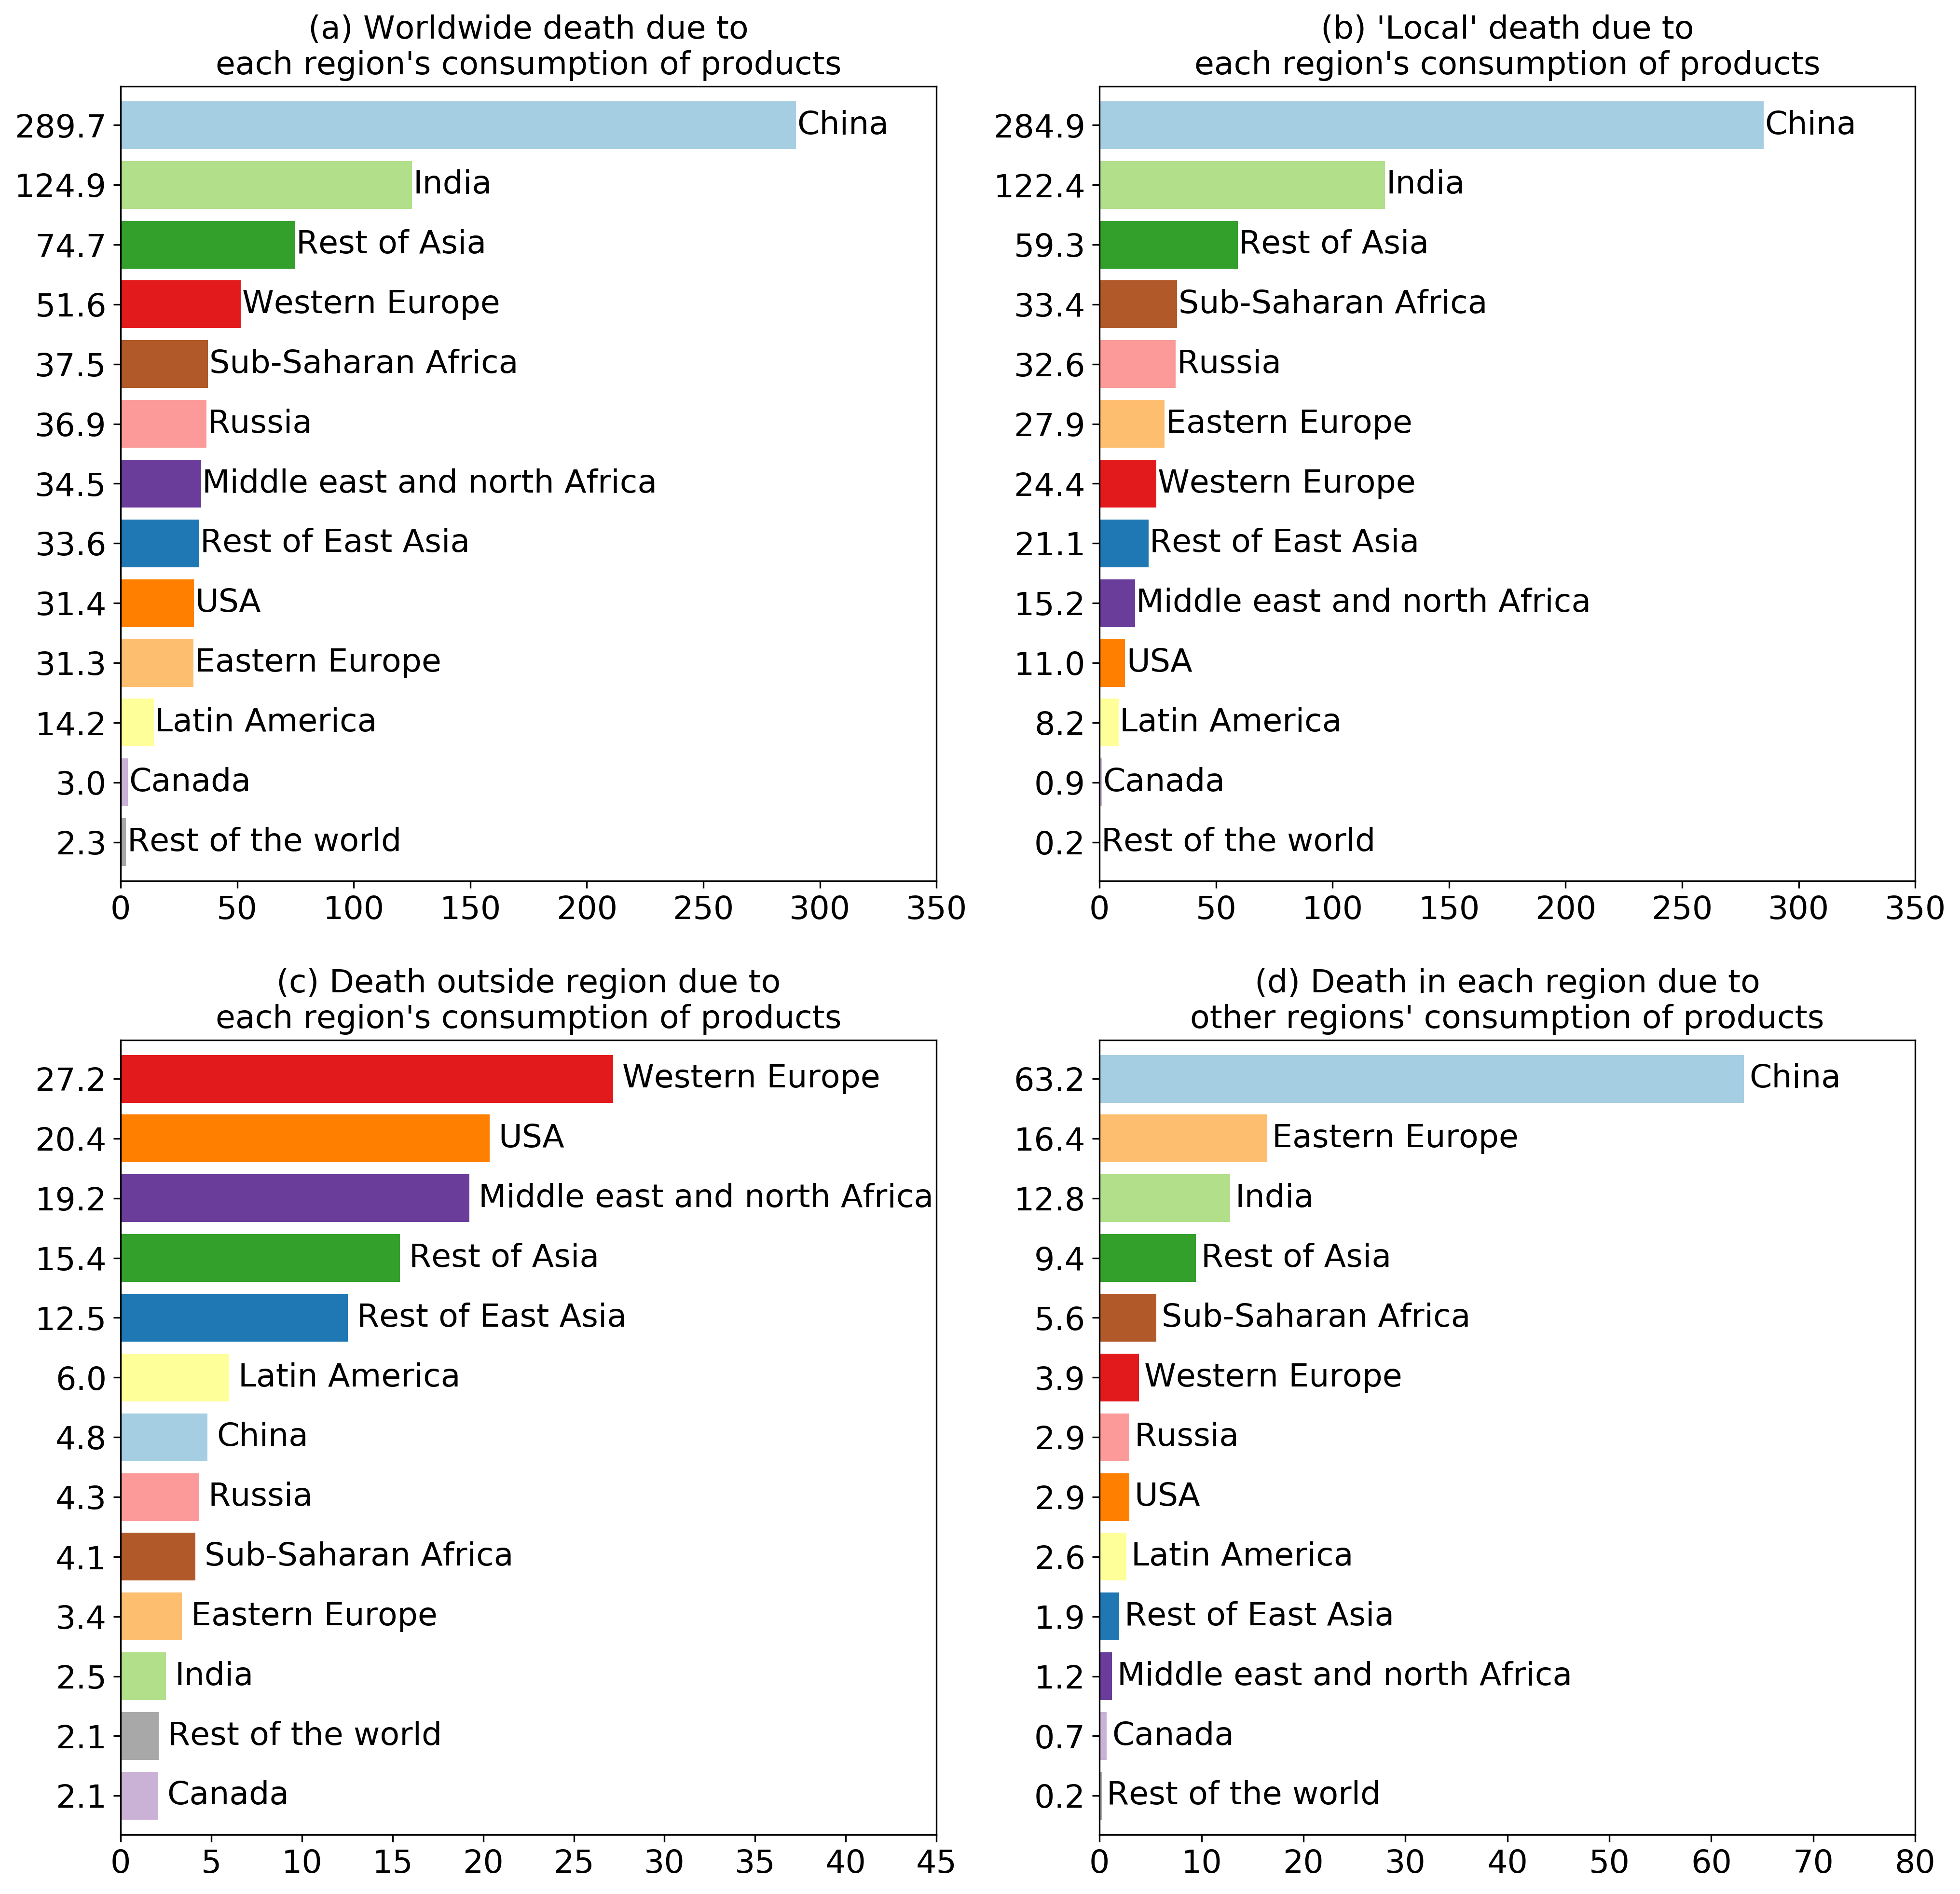

Source code (Python):
# -*- coding: utf-8 -*-
"""
Created on Sun Mar 27 15:51:07 2016

@author: YIXUAN
"""


#bar plot of nitrogen deaths in each region induced by consumptions
#similar plot of Fig 4 in the Nature paper 

#yzheng,2018/04/28

import numpy as np
import pandas as pd

import matplotlib.pyplot as plt
import seaborn.apionly as sns


def topct(a):
    return '%.1f' % a

year = 2011
syr = str(year)
scenarios = ['base.' + syr,'fixmet_no_anth.' + syr ]
reg_scenarios = []
for i in range(1,14):
    scenarios.append('fixmet.'+syr+'.con'+str(i))
    reg_scenarios.append('fixmet.'+syr+'.con'+str(i))

idir_stat = './'
odir_plot = './'

regions_name = ['China','Rest of East Asia','India','Rest of Asia','Russia','Western Europe','Eastern Europe','USA','Canada','Middle east and north Africa','Latin America','Sub-Saharan Africa','Rest of the world']

ticklabels = ['China','Rest of\nEast Asia','India','Rest of\nAsia','Russia','Western\nEurope','Eastern\nEurope','USA','Canada','Middle east and\nnorth Africa','Latin\nAmerica','Sub-Saharan\nAfrica','Rest of\nthe world']

cmap = sns.color_palette('Paired', 13)
cmap[12] = (0.66,0.66,0.66)

emis_spe = ['death']
emis_N_ratio = [14./(14.+16*2),14./(14.+1*3)]
sectors = ['AGR','ENE','IND','TRA','RCO','SLV','WST','AIR']

itbls_spe = {}

if_stat = idir_stat + 'data.xls'
for sid,spe in enumerate(emis_spe):
    itbls_spe[spe] = pd.read_excel(if_stat,spe)/1000.


for spe in emis_spe:
    #input table process
    itbl_spe = itbls_spe[spe] #pd.read_excel(if_stat,spe)
    #'cons' consumption-based
    itbl_cons_spe = itbl_spe.copy()
    itbl_cons_spe.columns = regions_name
    itbl_cons_spe_tot = itbl_cons_spe.sum(axis=0)
    itbl_base_spe_tot = itbl_cons_spe.sum(axis=1)

    fig = plt.figure(figsize=(16,16))
    
    
    #--------------------------------------------------------------------------
    #Worldwide deposition due to each region’s consumption of products
    ax1 = fig.add_subplot(221) #axes([0,0,1,1], axisbg='w', frame_on=False)
    
    
    mtbl_cons_spe = itbl_cons_spe_tot.to_frame(name='death')
    mtbl_cons_spe['colors'] = cmap
    mtbl_cons_spe['region'] = mtbl_cons_spe.index
    
    dep_str = np.round(mtbl_cons_spe['death'],2)
    dep_str = dep_str.apply(topct)
    mtbl_cons_spe.index = dep_str
    mtbl_cons_spe.sort_values('death',inplace=True)
    
    f_spe = mtbl_cons_spe['death'].plot(ax = ax1,kind='barh', colors = mtbl_cons_spe['colors'],width = 0.8, legend=False)
#    plt.tight_layout(pad=0.1,w_pad = 1.25,h_pad=1.8)
#    plt.xticks(rotation = 0,size=18)
#    plt.yticks(size=18)
    plt.title('(a) Worldwide death due to\neach region\'s consumption of products',fontsize=16)
    
    plt.xticks(fontsize=16)
    plt.yticks(fontsize=16)
    
    plt.xlim(0,350)
    
    plt.ylabel('')
    
    
    for rid in range(0,np.shape(mtbl_cons_spe.index)[0]):
        plt.text(mtbl_cons_spe['death'].iloc[rid]+0.5,rid,mtbl_cons_spe.iloc[rid,2],alpha=1,rotation=0,
                 horizontalalignment='left',#fontweight = 'bold',
                 verticalalignment='center',fontsize=16,
                 multialignment='center')#,fontweight='bold') #,transform=ax.transAxes
    
    
    #--------------------------------------------------------------------------
    #'Local' deposition due to each region’s consumption of products
    ax2 = fig.add_subplot(222) #axes([0,0,1,1], axisbg='w', frame_on=False)
    mtbl_cons_spe_lc = pd.DataFrame(np.zeros(len(regions_name)),index=regions_name,columns=['death'])
    for rid,reg in enumerate(regions_name):
        mtbl_cons_spe_lc.loc[reg,'death'] = itbl_cons_spe.iloc[rid,rid]
        
    mtbl_cons_spe_lc['colors'] = cmap
    mtbl_cons_spe_lc['region'] = mtbl_cons_spe_lc.index
    
    dep_str = np.round(mtbl_cons_spe_lc['death'],2)
    dep_str = dep_str.apply(topct)
    mtbl_cons_spe_lc.index = dep_str
    mtbl_cons_spe_lc.sort_values('death',inplace=True)
    
    f_spe = mtbl_cons_spe_lc['death'].plot(ax = ax2,kind='barh', colors = mtbl_cons_spe_lc['colors'],width = 0.8, legend=False)
#    plt.tight_layout(pad=0.1,w_pad = 1.25,h_pad=1.8)
#    plt.xticks(rotation = 0,size=18)
#    plt.yticks(size=18)
    plt.title('(b) \'Local\' death due to\neach region\'s consumption of products',fontsize=16)
    
    plt.xticks(fontsize=16)
    plt.yticks(fontsize=16)
    
    plt.xlim(0,350)
    plt.ylabel('')
    
    
    for rid in range(0,np.shape(mtbl_cons_spe.index)[0]):
        plt.text(mtbl_cons_spe_lc['death'].iloc[rid]+0.5,rid,mtbl_cons_spe_lc.iloc[rid,2],alpha=1,rotation=0,
                 horizontalalignment='left',#fontweight = 'bold',
                 verticalalignment='center',fontsize=16,
                 multialignment='center')#,fontweight='bold') #,transform=ax.transAxes


    
    #--------------------------------------------------------------------------
    #Deposition outside region due to each region’s consumption of products
    ax3 = fig.add_subplot(223) #axes([0,0,1,1], axisbg='w', frame_on=False)
    mtbl_cons_spe_out = itbl_cons_spe_tot.to_frame(name='death')
    mtbl_cons_spe_lc.set_index('region',inplace=True)
    
    mtbl_cons_spe_out['death'] = mtbl_cons_spe_out['death']  - mtbl_cons_spe_lc['death']
    
    mtbl_cons_spe_out['colors'] = cmap
    mtbl_cons_spe_out['region'] = mtbl_cons_spe_out.index
    
    dep_str = np.round(mtbl_cons_spe_out['death'],2)
    dep_str = dep_str.apply(topct)
    mtbl_cons_spe_out.index = dep_str
    mtbl_cons_spe_out.sort_values('death',inplace=True)
    
    f_spe = mtbl_cons_spe_out['death'].plot(ax = ax3,kind='barh', colors = mtbl_cons_spe_out['colors'],width = 0.8, legend=False)
#    plt.tight_layout(pad=0.1,w_pad = 1.25,h_pad=1.8)
#    plt.xticks(rotation = 0,size=18)
#    plt.yticks(size=18)
    plt.title('(c) Death outside region due to\neach region\'s consumption of products',fontsize=16)
    
    plt.xticks(fontsize=16)
    plt.yticks(fontsize=16)
    
    plt.xlim(0,45)
    plt.ylabel('')
    
    
    for rid in range(0,np.shape(mtbl_cons_spe.index)[0]):
        plt.text(mtbl_cons_spe_out['death'].iloc[rid]+0.5,rid,mtbl_cons_spe_out.iloc[rid,2],alpha=1,rotation=0,
                 horizontalalignment='left',#fontweight = 'bold',
                 verticalalignment='center',fontsize=16,
                 multialignment='center')#,fontweight='bold') #,transform=ax.transAxes
        
    
    
    

    #--------------------------------------------------------------------------
    #Deposition in each region due to other regions’ consumption of products
    ax4 = fig.add_subplot(224) #axes([0,0,1,1], axisbg='w', frame_on=False)
    mtbl_cons_spe_oth = itbl_base_spe_tot.to_frame(name='death')
    
    mtbl_cons_spe_oth['death'] = mtbl_cons_spe_oth['death']  - mtbl_cons_spe_lc['death']
    
    mtbl_cons_spe_oth['colors'] = cmap
    mtbl_cons_spe_oth['region'] = mtbl_cons_spe_oth.index
    
    dep_str = np.round(mtbl_cons_spe_oth['death'],2)
    dep_str = dep_str.apply(topct)
    mtbl_cons_spe_oth.index = dep_str
    mtbl_cons_spe_oth.sort_values('death',inplace=True)
    
    f_spe = mtbl_cons_spe_oth['death'].plot(ax = ax4,kind='barh', colors = mtbl_cons_spe_oth['colors'],width = 0.8, legend=False)
#    plt.tight_layout(pad=0.1,w_pad = 1.25,h_pad=1.8)
#    plt.xticks(rotation = 0,size=18)
#    plt.yticks(size=18)
    plt.title('(d) Death in each region due to\nother regions\' consumption of products',fontsize=16)
    
    plt.xticks(fontsize=16)
    plt.yticks(fontsize=16)
    
    plt.xlim(0,80)
    plt.ylabel('')
    
    
    for rid in range(0,np.shape(mtbl_cons_spe.index)[0]):
        plt.text(mtbl_cons_spe_oth['death'].iloc[rid]+0.5,rid,mtbl_cons_spe_oth.iloc[rid,2],alpha=1,rotation=0,
                 horizontalalignment='left',#fontweight = 'bold',
                 verticalalignment='center',fontsize=16,
                 multialignment='center')#,fontweight='bold') #,transform=ax.transAxes
        
    
    
    
    of_plot = odir_plot + 'Barplot_Consumption-based_EmisAmount_'+spe+'.png'
    plt.savefig(of_plot, dpi=300,bbox_inches='tight',pad=0.1)    


        
        
